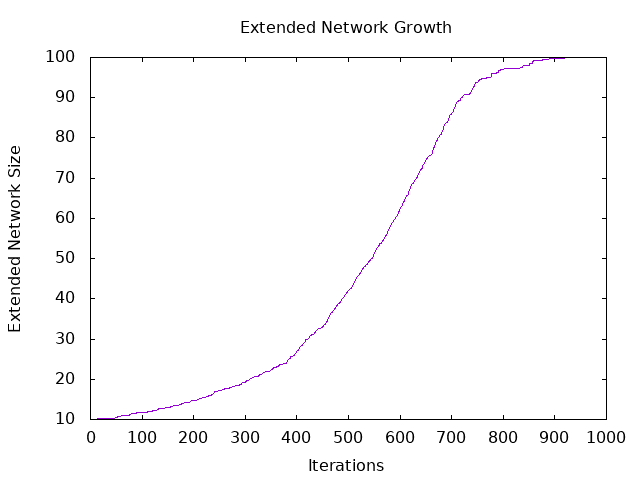

Values plotted in this chart, from the file beside it:
iterations, avg_extended_size
0, 10.0
1, 10.0
2, 10.0
3, 10.0
4, 10.09
5, 10.09
6, 10.09
7, 10.09
8, 10.09
9, 10.09
10, 10.09
11, 10.09
12, 10.09
13, 10.09
14, 10.18
15, 10.18
16, 10.18
17, 10.18
18, 10.18
19, 10.18
20, 10.18
21, 10.18
22, 10.18
23, 10.18
24, 10.18
25, 10.18
26, 10.18
27, 10.18
28, 10.18
29, 10.18
30, 10.18
31, 10.18
32, 10.18
33, 10.18
34, 10.27
35, 10.27
36, 10.27
37, 10.37
38, 10.37
39, 10.37
40, 10.37
41, 10.37
42, 10.37
43, 10.37
44, 10.37
45, 10.37
46, 10.37
47, 10.37
48, 10.47
49, 10.57
50, 10.57
51, 10.57
52, 10.57
53, 10.64
54, 10.64
55, 10.64
56, 10.64
57, 10.64
58, 10.73
59, 10.82
... 940 more rows
